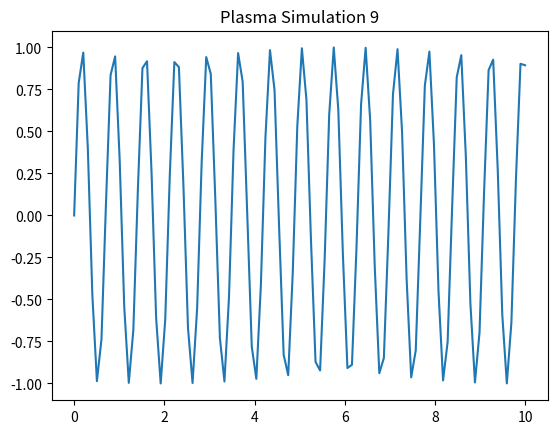

Source code (Python):
%matplotlib inline
import numpy as np
import matplotlib.pyplot as plt
x = np.linspace(0, 10, 100)
y = np.sin(x * 9)
plt.plot(x, y)
plt.title('Plasma Simulation 9')
